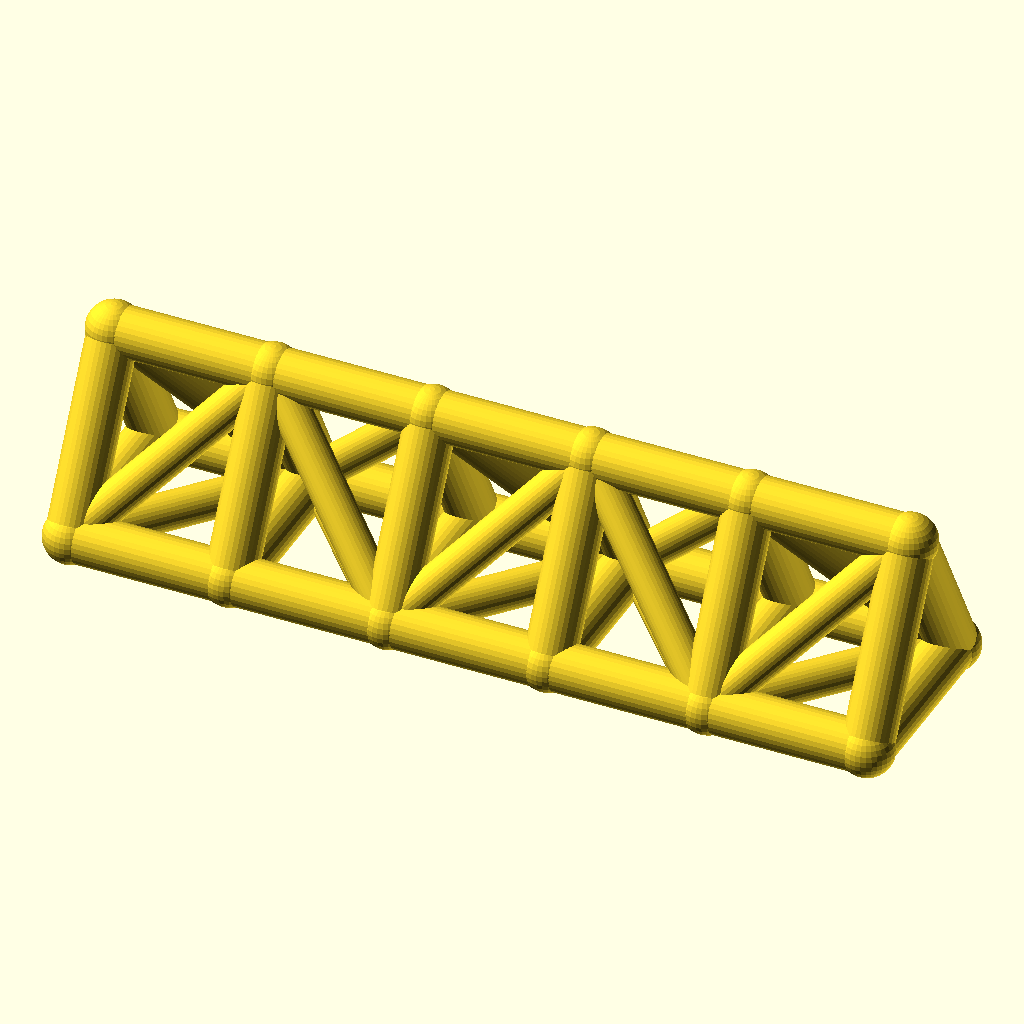
Cell 1: the model at its default parameters.
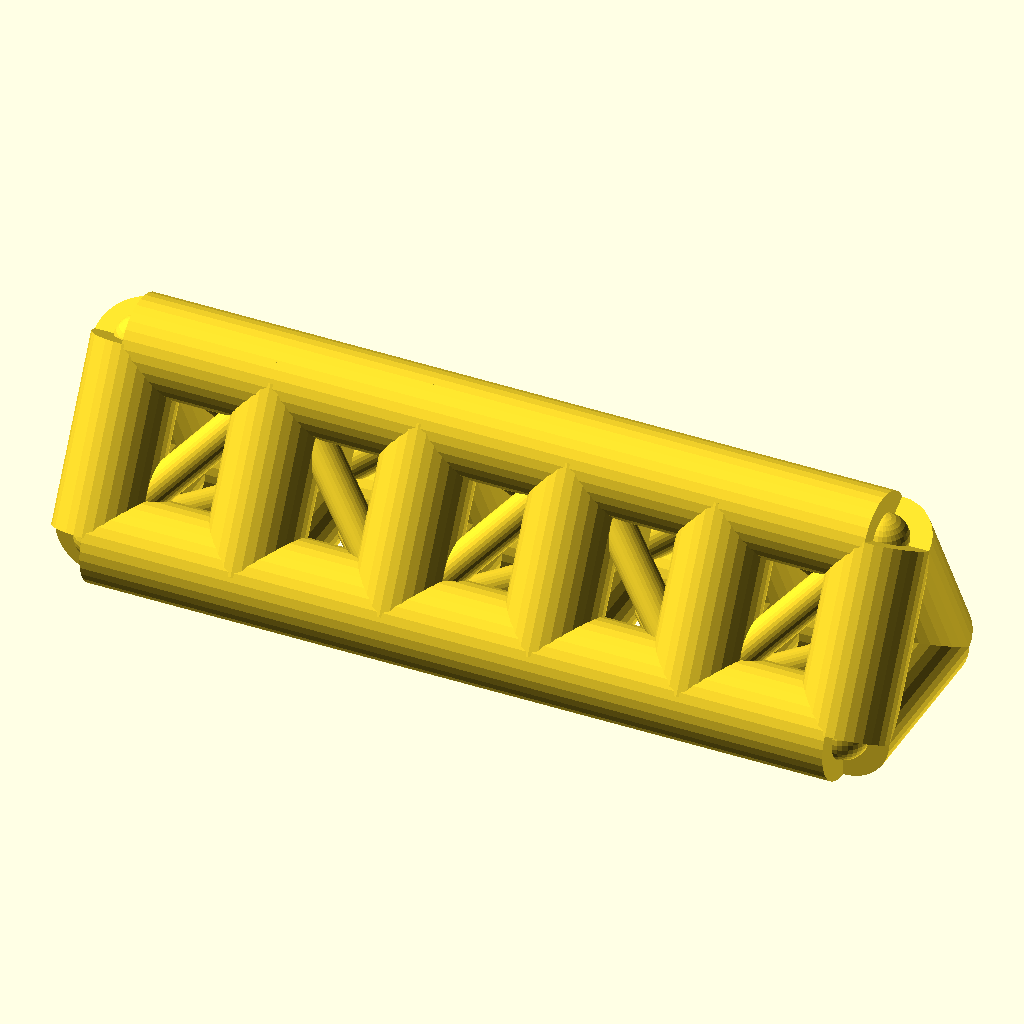
Cell 2: the same model with chord_r = 8.
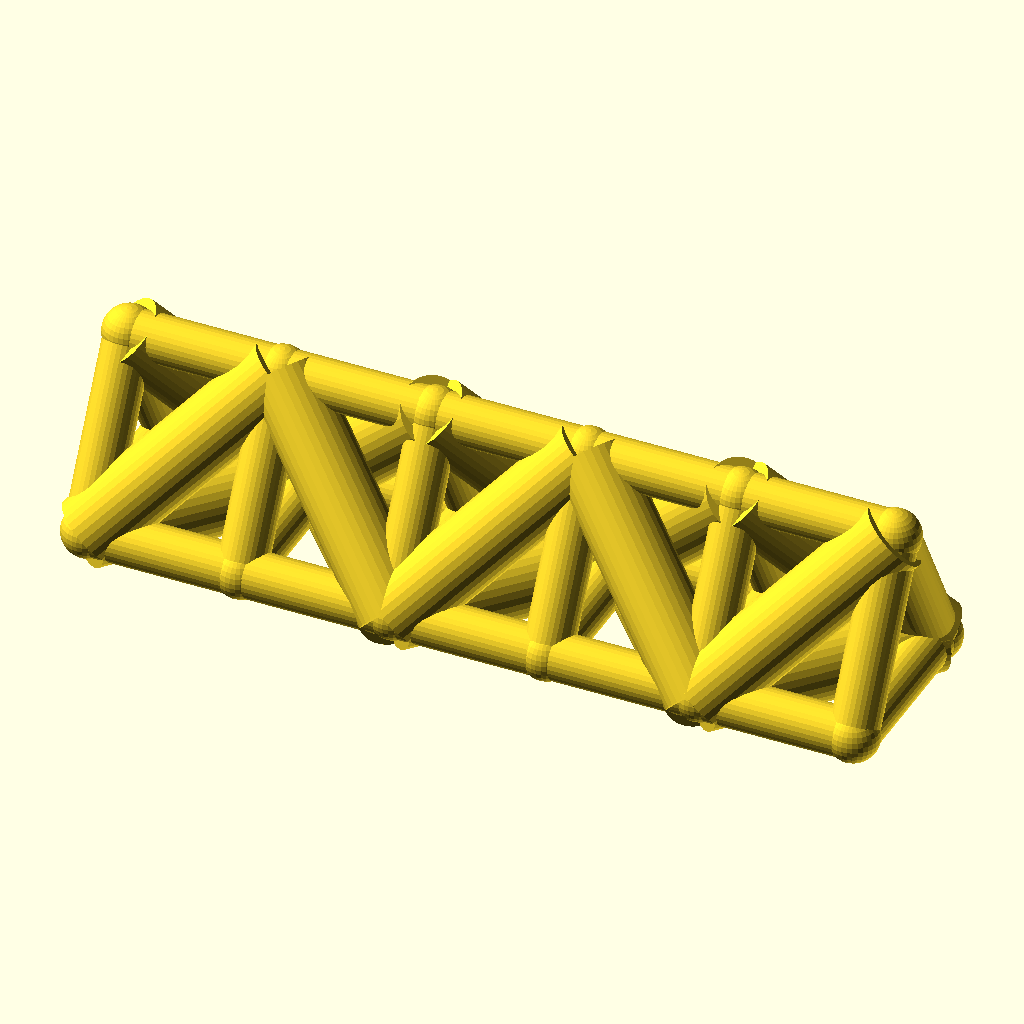
Cell 3: web_r = 6 (everything else at default).
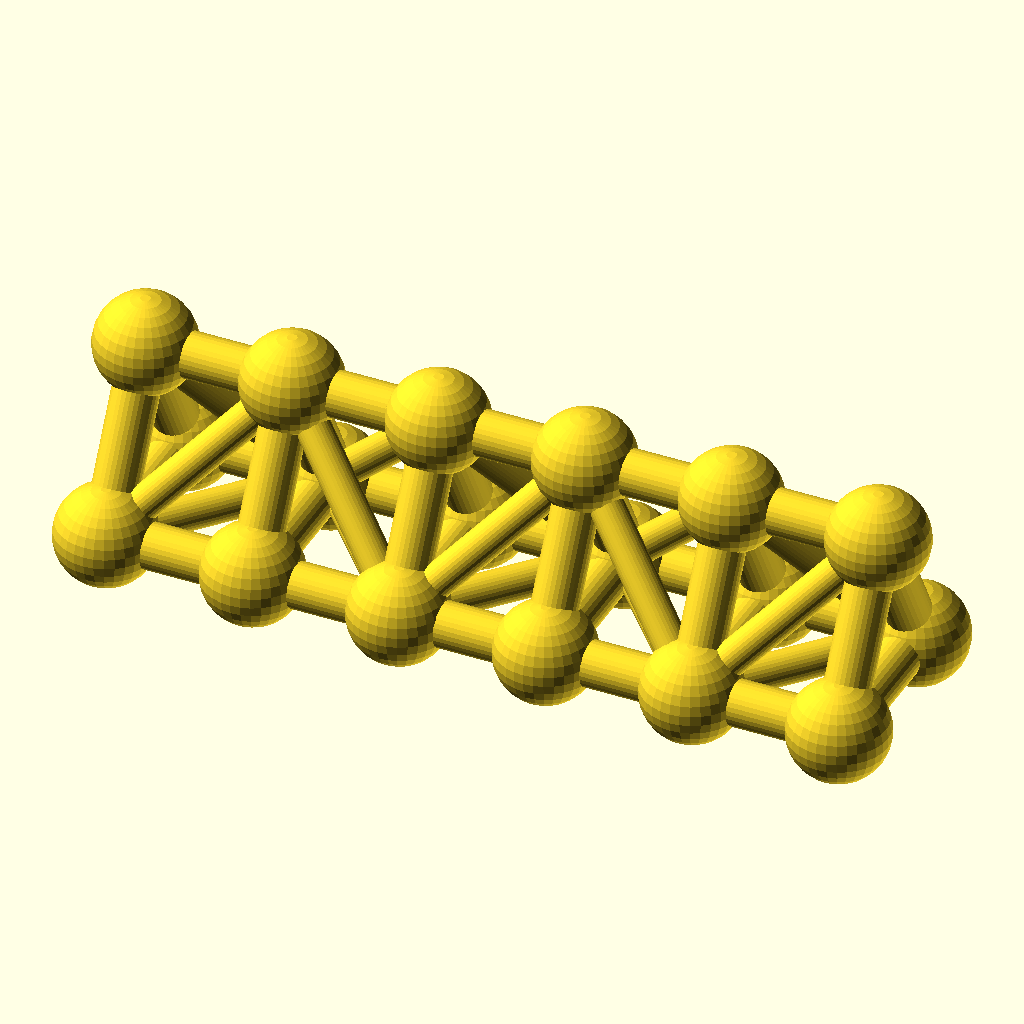
Cell 4: the same model with joint_r = 8.8.
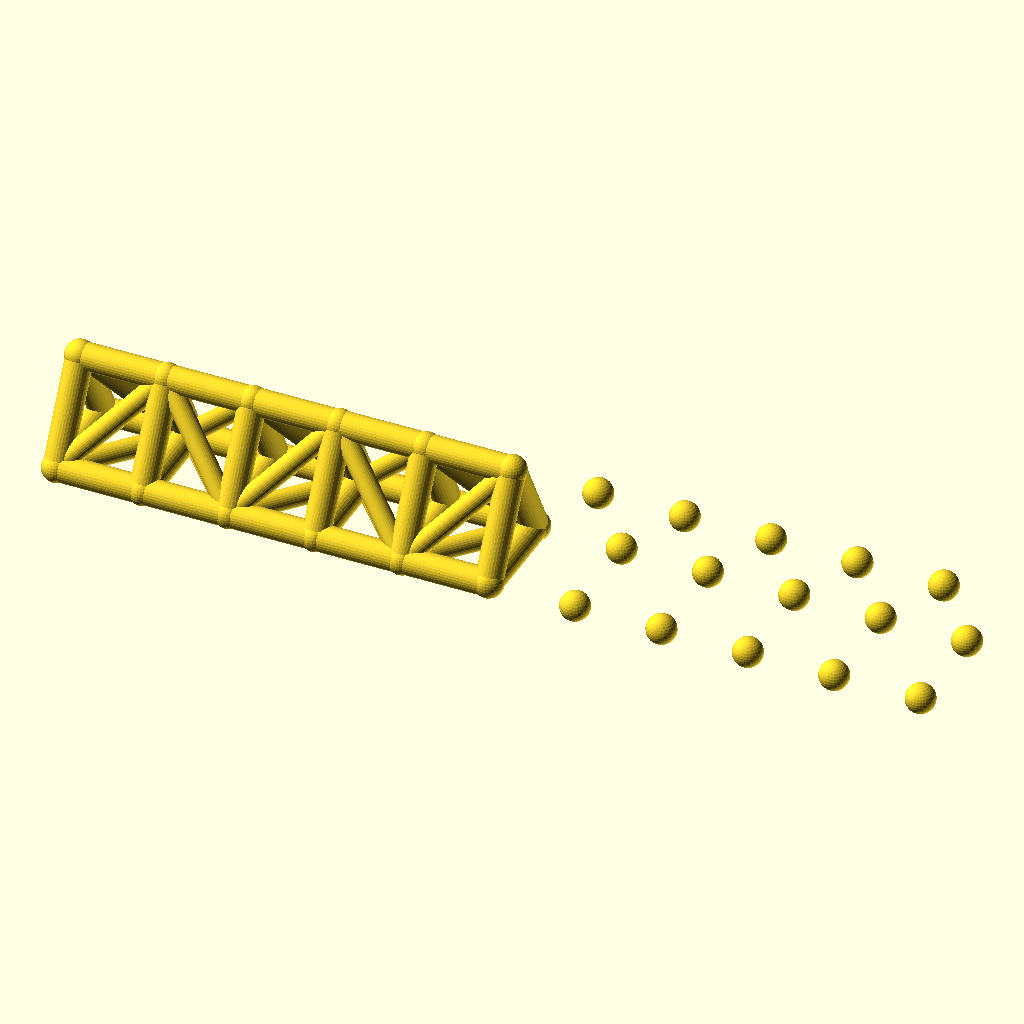
Cell 5: the same model with bays = 10.
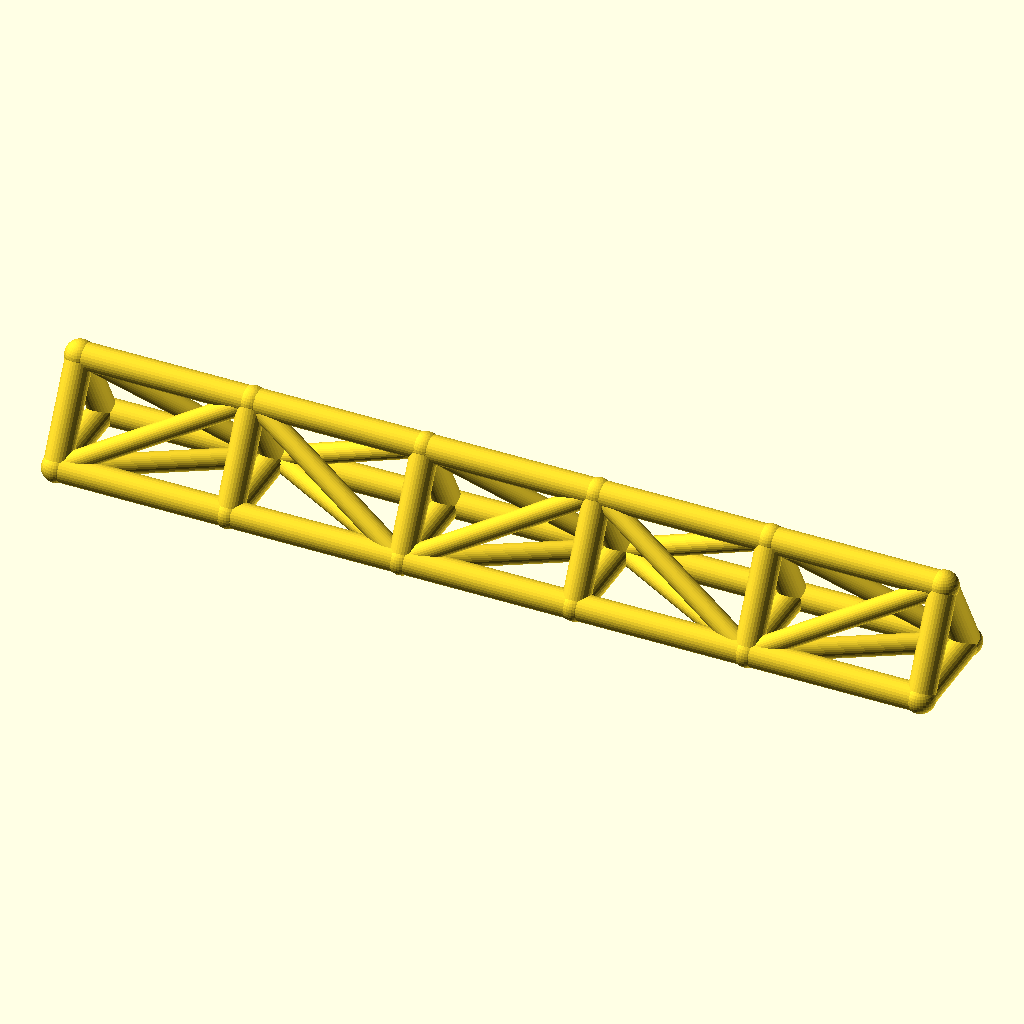
Cell 6: bay_p = 52 (everything else at default).
The same orthographic view direction (rotation 55°, 0°, 25°; colour scheme Cornfield) for every cell, with the view re-fitted per cell, so scale and position can differ between cells.
Source of the model, optional_data/data/wire2/spaceframes/scene_0056.scad:
$fn = 32;

// ----------------------------------------------------------------------
// Space frame
// ----------------------------------------------------------------------

// --- parameters (mm) ---
chord_r = 4;              // chord / longeron radius
web_r = 3;                // diagonal and strut radius
joint_r = 4.4;            // joint ball radius
bays = 5;                 // number of bays along X
bay_p = 26;               // bay length, X
girder_w = 30;            // triangle base width, Y
girder_h = 28;            // triangle height, Z

bbox_x = bays * bay_p + 2 * joint_r;  // overall X, joints included
bbox_y = girder_w + 2 * joint_r;  // overall Y, joints included
bbox_z = girder_h + 2 * joint_r;  // overall Z, joints included
chord_d = 2 * chord_r;  // chord stock diameter
web_d = 2 * web_r;  // web stock diameter
joint_d = 2 * joint_r;  // joint ball diameter
span_x = bays * bay_p;  // overall girder length
nodes = [for (i = [0 : bays], k = [0 : 2]) [i * bay_p, k == 1 ? girder_w : k == 2 ? girder_w / 2 : 0, k == 2 ? girder_h : 0]];

module member(a, b, r) {
  /* round stock from joint a to joint b, ends buried in the joint balls */
  d = b - a;
  length = norm(d);
  translate(a) rotate([0, acos(d[2] / length), atan2(d[1], d[0])])
    cylinder(h = length, r = r);
}

module joint(p, r) {
  /* ball at the joint centre, fatter than every member meeting there */
  translate(p) sphere(r = r);
}

/* members - each call is one graph edge */
member(nodes[0], nodes[3], chord_r);
member(nodes[3], nodes[6], chord_r);
member(nodes[6], nodes[9], chord_r);
member(nodes[9], nodes[12], chord_r);
member(nodes[12], nodes[15], chord_r);
member(nodes[1], nodes[4], chord_r);
member(nodes[4], nodes[7], chord_r);
member(nodes[7], nodes[10], chord_r);
member(nodes[10], nodes[13], chord_r);
member(nodes[13], nodes[16], chord_r);
member(nodes[2], nodes[5], chord_r);
member(nodes[5], nodes[8], chord_r);
member(nodes[8], nodes[11], chord_r);
member(nodes[11], nodes[14], chord_r);
member(nodes[14], nodes[17], chord_r);
member(nodes[0], nodes[1], chord_r);
member(nodes[1], nodes[2], chord_r);
member(nodes[0], nodes[2], chord_r);
member(nodes[3], nodes[4], chord_r);
member(nodes[4], nodes[5], chord_r);
member(nodes[3], nodes[5], chord_r);
member(nodes[6], nodes[7], chord_r);
member(nodes[7], nodes[8], chord_r);
member(nodes[6], nodes[8], chord_r);
member(nodes[9], nodes[10], chord_r);
member(nodes[10], nodes[11], chord_r);
member(nodes[9], nodes[11], chord_r);
member(nodes[12], nodes[13], chord_r);
member(nodes[13], nodes[14], chord_r);
member(nodes[12], nodes[14], chord_r);
member(nodes[15], nodes[16], chord_r);
member(nodes[16], nodes[17], chord_r);
member(nodes[15], nodes[17], chord_r);
member(nodes[0], nodes[4], web_r);
member(nodes[2], nodes[4], web_r);
member(nodes[0], nodes[5], web_r);
member(nodes[4], nodes[6], web_r);
member(nodes[4], nodes[8], web_r);
member(nodes[5], nodes[6], web_r);
member(nodes[6], nodes[10], web_r);
member(nodes[8], nodes[10], web_r);
member(nodes[6], nodes[11], web_r);
member(nodes[10], nodes[12], web_r);
member(nodes[10], nodes[14], web_r);
member(nodes[11], nodes[12], web_r);
member(nodes[12], nodes[16], web_r);
member(nodes[14], nodes[16], web_r);
member(nodes[12], nodes[17], web_r);

/* joint balls */
for (p = nodes) joint(p, joint_r);
Parameter table extracted from the source (name, type, default, range or options):
chord_r: number, default 4
web_r: number, default 3
joint_r: number, default 4.4
bays: number, default 5
bay_p: number, default 26
girder_w: number, default 30
girder_h: number, default 28
